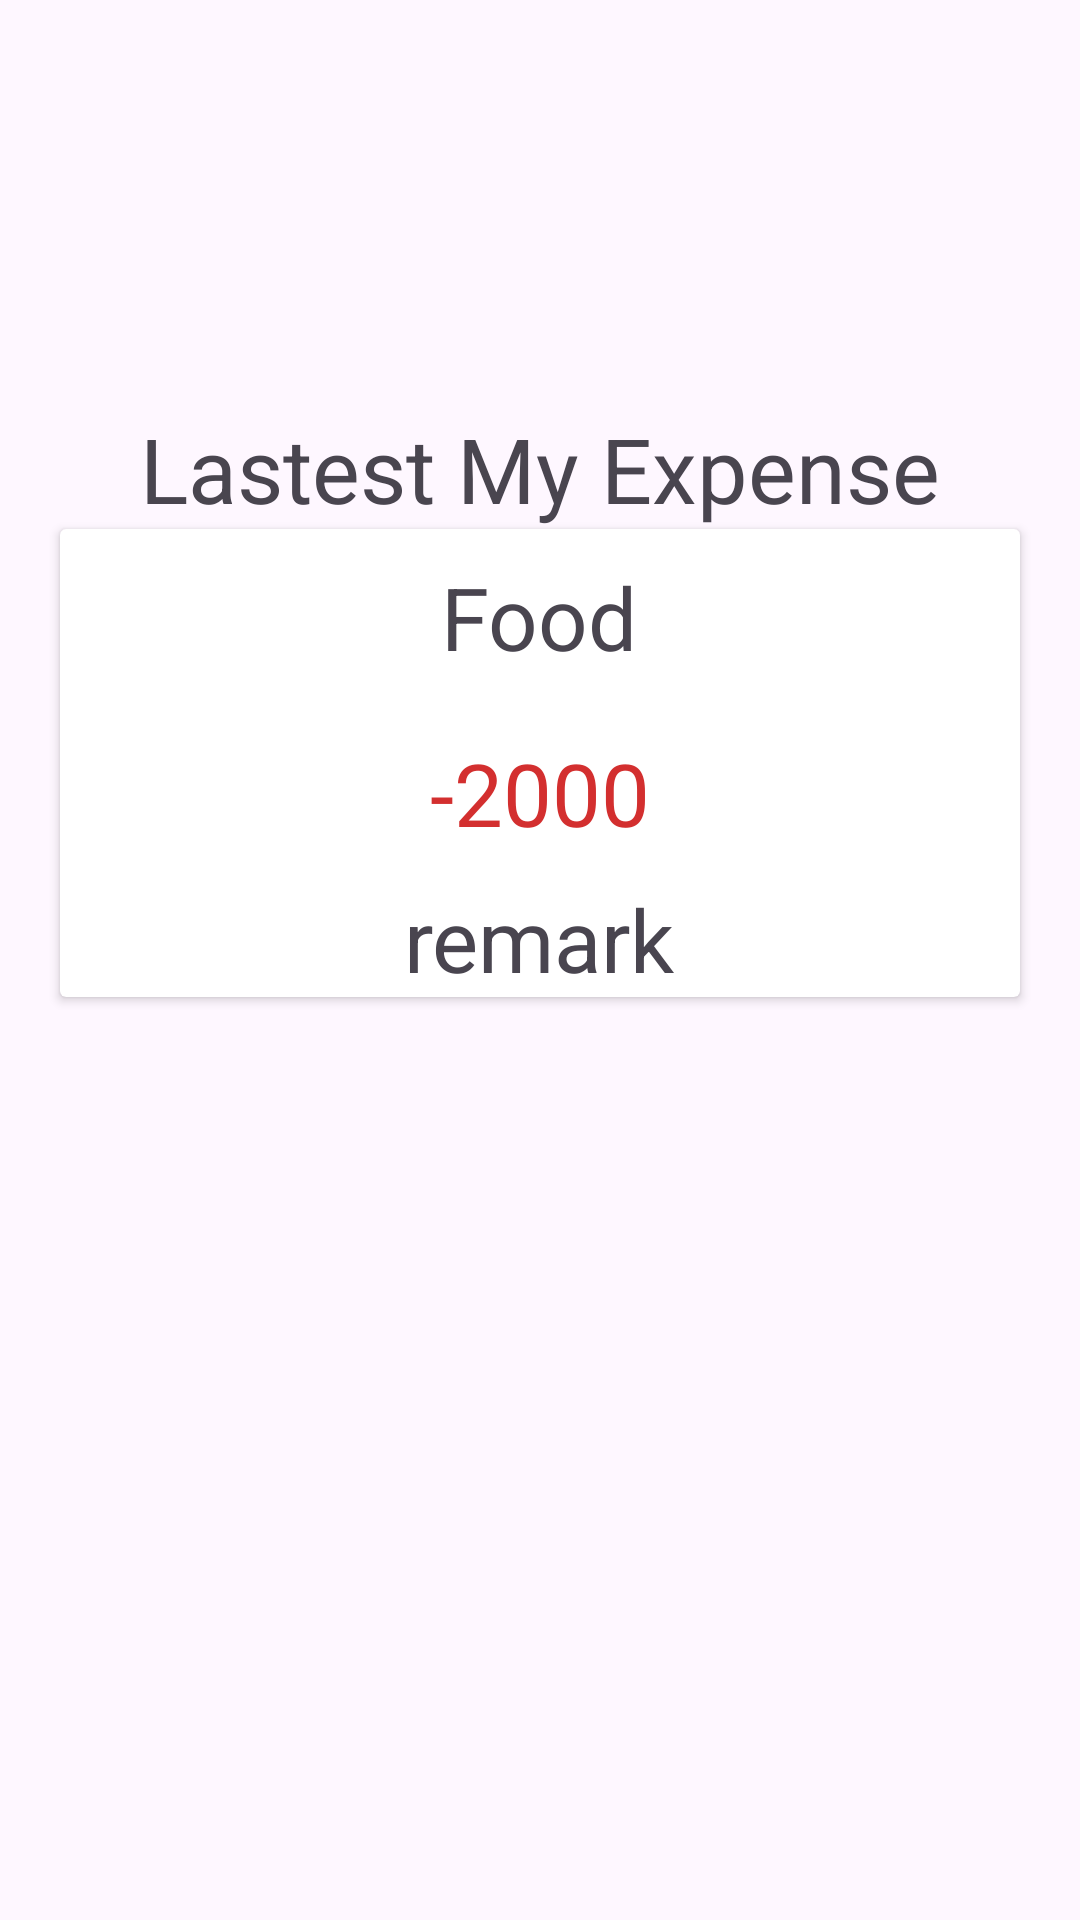

Produce the Android XML layout that renders to this screen, including the resource entries it uses.
<!-- AndroidManifest.xml: application theme Theme.WORK_SCHOOL -->
<!-- res/layout/fragment_home.xml -->
<?xml version="1.0" encoding="utf-8"?>
<FrameLayout xmlns:android="http://schemas.android.com/apk/res/android"
    xmlns:app="http://schemas.android.com/apk/res-auto"
    xmlns:tools="http://schemas.android.com/tools"
    android:layout_width="match_parent"
    android:layout_height="match_parent"
    tools:context=".fragment.HomeFragment">

    <androidx.constraintlayout.widget.ConstraintLayout
        android:layout_width="match_parent"
        android:layout_height="match_parent">

        <TextView
            android:id="@+id/text_latest_expense"
            android:layout_width="wrap_content"
            android:layout_height="wrap_content"
            android:layout_marginTop="136dp"
            android:text="Lastest My Expense"
            android:textSize="30sp"
            app:layout_constraintEnd_toEndOf="parent"
            app:layout_constraintStart_toStartOf="parent"
            app:layout_constraintTop_toTopOf="parent" />

        <androidx.cardview.widget.CardView
            android:layout_width="0dp"
            android:layout_height="wrap_content"
            android:layout_marginStart="20dp"
            android:layout_marginEnd="20dp"
            app:layout_constraintEnd_toEndOf="parent"
            app:layout_constraintStart_toStartOf="parent"
            app:layout_constraintTop_toBottomOf="@+id/text_latest_expense">
            <LinearLayout
                android:layout_width="match_parent"
                android:layout_height="match_parent"
                android:orientation="vertical"
                android:gravity="center">
                <TextView
                    android:id="@+id/showCategory"
                    android:layout_width="wrap_content"
                    android:layout_height="wrap_content"
                    android:text="Food"
                    android:padding="10dp"
                    android:textSize="29sp"/>
                <TextView
                    android:id="@+id/showAmount"
                    android:layout_width="wrap_content"
                    android:layout_height="wrap_content"
                    android:text="-2000"
                    android:layout_marginTop="10dp"
                    android:textColor="#D32F2F"
                    android:textSize="29sp"
                    />
                <TextView
                    android:id="@+id/showRemark"
                    android:layout_width="wrap_content"
                    android:layout_height="wrap_content"
                    android:text="remark"
                    android:layout_marginTop="10dp"
                    android:textSize="29sp"
                    />
            </LinearLayout>

        </androidx.cardview.widget.CardView>


    </androidx.constraintlayout.widget.ConstraintLayout>


</FrameLayout>
<!-- resources referenced by this layout -->
<resources>
  <style name="Theme.WORK_SCHOOL" parent="Base.Theme.WORK_SCHOOL" />
  <style name="Base.Theme.WORK_SCHOOL" parent="Theme.Material3.DayNight.NoActionBar">
          
          
      </style>
</resources>
